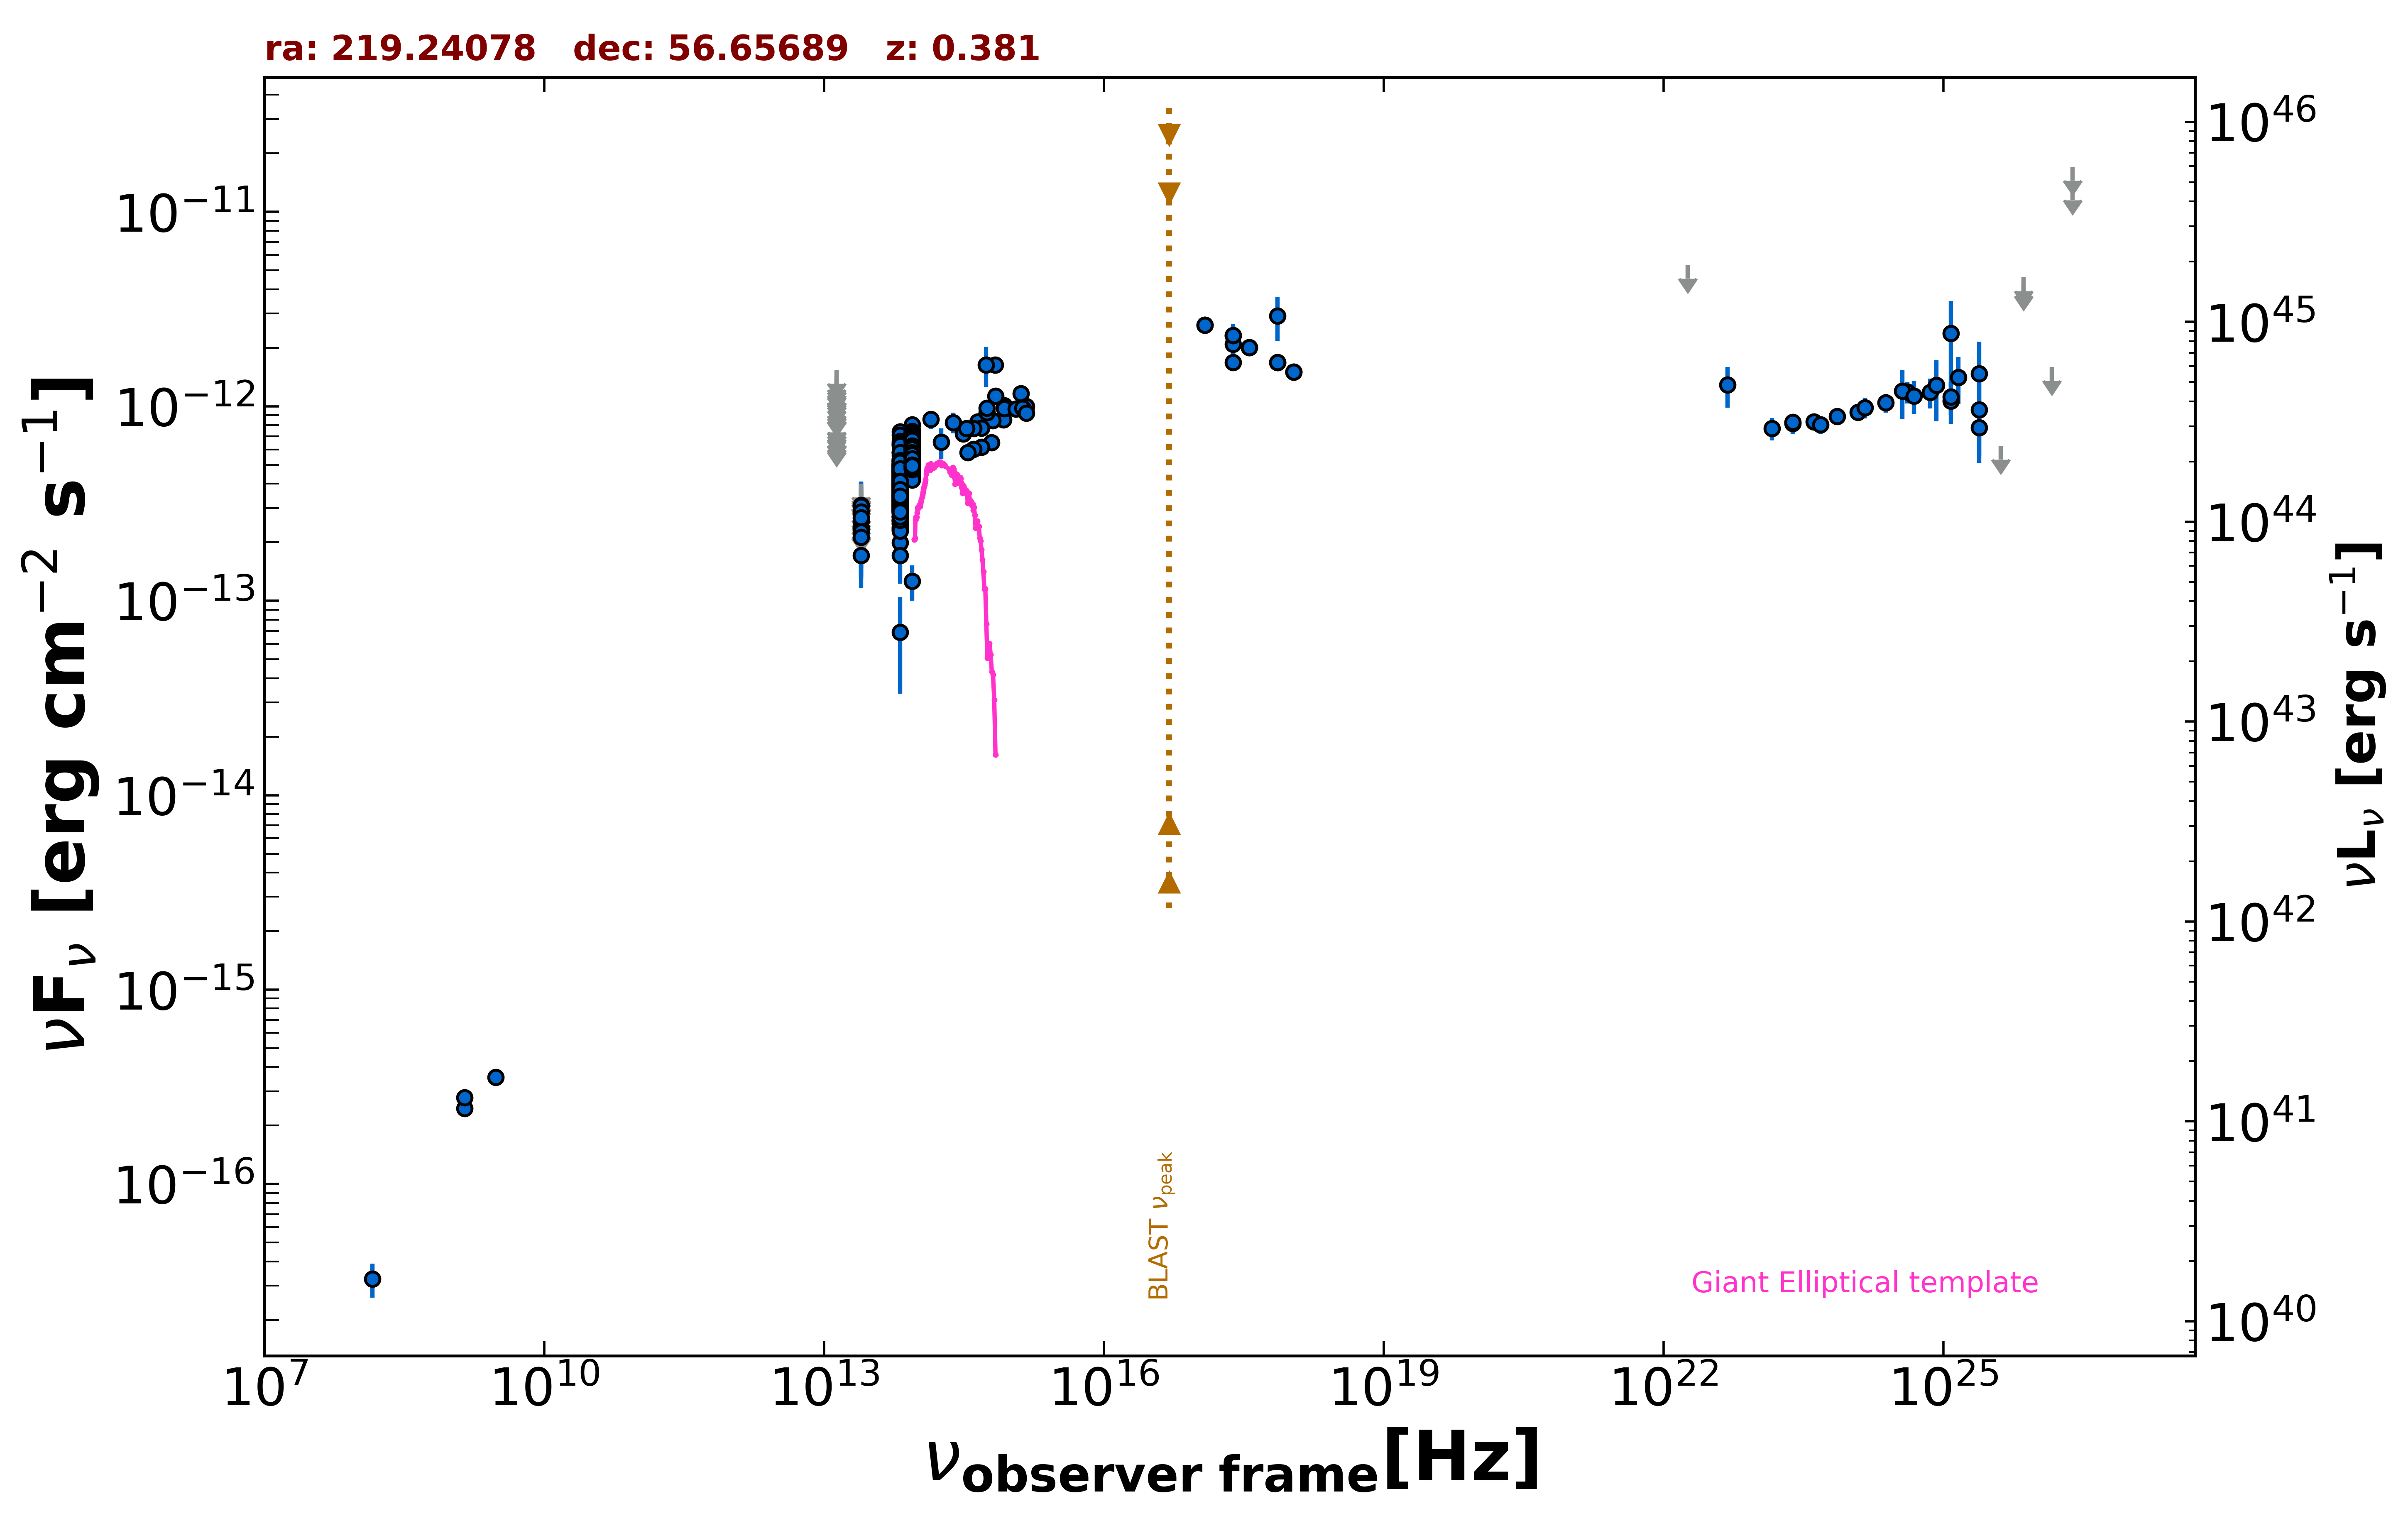

Data behind this chart, as committed beside it:
freq., flux, err_flux, MJD_start, MJD_end, flag, catalog, reference
1.400e+09, 2.456e-16, 1.950e-18, 55000, 55000, , FIRST, White et al. 1997  ApJ  475 479
1.400e+09, 2.786e-16, 9.800e-18, 55000, 55000, , NVSS, Condon et al. 1998  AJ  115  1693
3.000e+09, 3.544e-16, 6.700e-18, 55000, 55000, , VLASSQL, Gordon et al. 2021  ApJS  255  30
2.418e+17, 2.083e-12, 5.555e-13, 55000, 55000, , XMMSL2, Saxton et al. 2008  A&A  480  611
7.253e+17, 2.917e-12, 7.425e-13, 55000, 55000, , XMMSL2, Saxton et al. 2008  A&A  480  611
2.418e+17, 1.684e-12, 1.350e-13, 55000, 55000, , RASS, Boller et al. 2016  A&A  103  1
2.418e+17, 2.316e-12, 8.200e-14, 54918, 54919, , 1OUSX, Giommi et al. in preparation
1.209e+17, 2.624e-12, 8.500e-14, 54918, 54919, , 1OUSX, Giommi et al. in preparation
3.627e+17, 2.008e-12, 7.900e-14, 54918, 54919, , 1OUSX, Giommi et al. in preparation
7.253e+17, 1.683e-12, 3.800e-14, 54918, 54919, , 1OUSX, Giommi et al. in preparation
1.088e+18, 1.503e-12, 8.700e-14, 54918, 54919, , 1OUSX, Giommi et al. in preparation
1.440e+08, 3.254e-17, 6.480e-18, 55000, 55000, , LoTSS, Shimwell et al. 2019  A&A  622  A1
1.389e+14, 8.560e-13, 8.925e-14, 55000, 55000, , 2MASS, Skrutskie et al. 2006  AJ  131  1163
1.804e+14, 6.530e-13, 1.154e-13, 55000, 55000, , 2MASS, Skrutskie et al. 2006  AJ  131  1163
2.427e+14, 8.250e-13, 1.006e-13, 55000, 55000, , 2MASS, Skrutskie et al. 2006  AJ  131  1163
8.817e+13, 5.127e-13, 2.500e-15, 55000, 55000, , UNWISE, Schlafly et al. 2019  ApJS  240  30
6.517e+13, 3.752e-13, 3.150e-15, 55000, 55000, , UNWISE, Schlafly et al. 2019  ApJS  240  30
8.817e+13, 5.054e-13, 1.260e-14, 55000, 55000, , WISE, Wright et al. 2010  AJ  140  1868
6.517e+13, 3.489e-13, 9.600e-15, 55000, 55000, , WISE, Wright et al. 2010  AJ  140  1868
2.498e+13, 1.712e-13, 2.390e-14, 55000, 55000, , WISE, Wright et al. 2010  AJ  140  1868
1.363e+13, 2.316e-13, 9.365e-14, 55000, 55000, , WISE, Wright et al. 2010  AJ  140  1868
8.817e+13, 1.261e-13, 2.620e-14, 56825, 56825, , NEOWISE, Mainzer et al. 2014  ApJ  792  30
6.517e+13, 6.897e-14, 3.566e-14, 56825, 56825, , NEOWISE, Mainzer et al. 2014  ApJ  792  30
8.817e+13, 4.542e-13, 3.140e-14, 56825, 56825, , NEOWISE, Mainzer et al. 2014  ApJ  792  30
6.517e+13, 3.527e-13, 4.200e-14, 56825, 56825, , NEOWISE, Mainzer et al. 2014  ApJ  792  30
8.817e+13, 6.328e-13, 2.915e-14, 56826, 56826, , NEOWISE, Mainzer et al. 2014  ApJ  792  30
6.517e+13, 4.009e-13, 3.590e-14, 56826, 56826, , NEOWISE, Mainzer et al. 2014  ApJ  792  30
8.817e+13, 5.868e-13, 2.865e-14, 56826, 56826, , NEOWISE, Mainzer et al. 2014  ApJ  792  30
6.517e+13, 4.072e-13, 3.530e-14, 56826, 56826, , NEOWISE, Mainzer et al. 2014  ApJ  792  30
8.817e+13, 5.755e-13, 3.340e-14, 56826, 56826, , NEOWISE, Mainzer et al. 2014  ApJ  792  30
6.517e+13, 3.570e-13, 3.590e-14, 56826, 56826, , NEOWISE, Mainzer et al. 2014  ApJ  792  30
8.817e+13, 5.332e-13, 2.895e-14, 56825, 56825, , NEOWISE, Mainzer et al. 2014  ApJ  792  30
6.517e+13, 3.889e-13, 4.020e-14, 56825, 56825, , NEOWISE, Mainzer et al. 2014  ApJ  792  30
8.817e+13, 5.614e-13, 3.210e-14, 56826, 56826, , NEOWISE, Mainzer et al. 2014  ApJ  792  30
6.517e+13, 3.815e-13, 3.485e-14, 56826, 56826, , NEOWISE, Mainzer et al. 2014  ApJ  792  30
8.817e+13, 6.632e-13, 3.420e-14, 56825, 56825, , NEOWISE, Mainzer et al. 2014  ApJ  792  30
6.517e+13, 3.238e-13, 3.675e-14, 56825, 56825, , NEOWISE, Mainzer et al. 2014  ApJ  792  30
8.817e+13, 5.846e-13, 2.910e-14, 56826, 56826, , NEOWISE, Mainzer et al. 2014  ApJ  792  30
6.517e+13, 2.977e-13, 3.850e-14, 56826, 56826, , NEOWISE, Mainzer et al. 2014  ApJ  792  30
8.817e+13, 5.191e-13, 2.825e-14, 56826, 56826, , NEOWISE, Mainzer et al. 2014  ApJ  792  30
6.517e+13, 2.904e-13, 3.565e-14, 56826, 56826, , NEOWISE, Mainzer et al. 2014  ApJ  792  30
8.817e+13, 5.139e-13, 2.985e-14, 56825, 56825, , NEOWISE, Mainzer et al. 2014  ApJ  792  30
6.517e+13, 4.874e-13, 4.680e-14, 56825, 56825, , NEOWISE, Mainzer et al. 2014  ApJ  792  30
8.817e+13, 6.110e-13, 2.930e-14, 56826, 56826, , NEOWISE, Mainzer et al. 2014  ApJ  792  30
6.517e+13, 4.024e-13, 3.900e-14, 56826, 56826, , NEOWISE, Mainzer et al. 2014  ApJ  792  30
8.817e+13, 5.729e-13, 3.325e-14, 56825, 56825, , NEOWISE, Mainzer et al. 2014  ApJ  792  30
6.517e+13, 4.340e-13, 3.640e-14, 56825, 56825, , NEOWISE, Mainzer et al. 2014  ApJ  792  30
8.817e+13, 5.692e-13, 3.145e-14, 56825, 56825, , NEOWISE, Mainzer et al. 2014  ApJ  792  30
6.517e+13, 4.072e-13, 3.945e-14, 56825, 56825, , NEOWISE, Mainzer et al. 2014  ApJ  792  30
8.817e+13, 6.060e-13, 3.405e-14, 56825, 56825, , NEOWISE, Mainzer et al. 2014  ApJ  792  30
6.517e+13, 3.310e-13, 3.755e-14, 56825, 56825, , NEOWISE, Mainzer et al. 2014  ApJ  792  30
8.817e+13, 6.212e-13, 3.205e-14, 56825, 56825, , NEOWISE, Mainzer et al. 2014  ApJ  792  30
6.517e+13, 3.606e-13, 4.460e-14, 56825, 56825, , NEOWISE, Mainzer et al. 2014  ApJ  792  30
8.817e+13, 5.708e-13, 2.840e-14, 56825, 56825, , NEOWISE, Mainzer et al. 2014  ApJ  792  30
6.517e+13, 4.595e-13, 4.410e-14, 56825, 56825, , NEOWISE, Mainzer et al. 2014  ApJ  792  30
8.817e+13, 5.609e-13, 4.085e-14, 56825, 56825, , NEOWISE, Mainzer et al. 2014  ApJ  792  30
6.517e+13, 4.750e-13, 6.760e-14, 56825, 56825, , NEOWISE, Mainzer et al. 2014  ApJ  792  30
8.817e+13, 5.955e-13, 2.960e-14, 56826, 56826, , NEOWISE, Mainzer et al. 2014  ApJ  792  30
6.517e+13, 3.875e-13, 4.435e-14, 56826, 56826, , NEOWISE, Mainzer et al. 2014  ApJ  792  30
8.817e+13, 5.771e-13, 2.980e-14, 56825, 56825, , NEOWISE, Mainzer et al. 2014  ApJ  792  30
... 1,177 more rows
